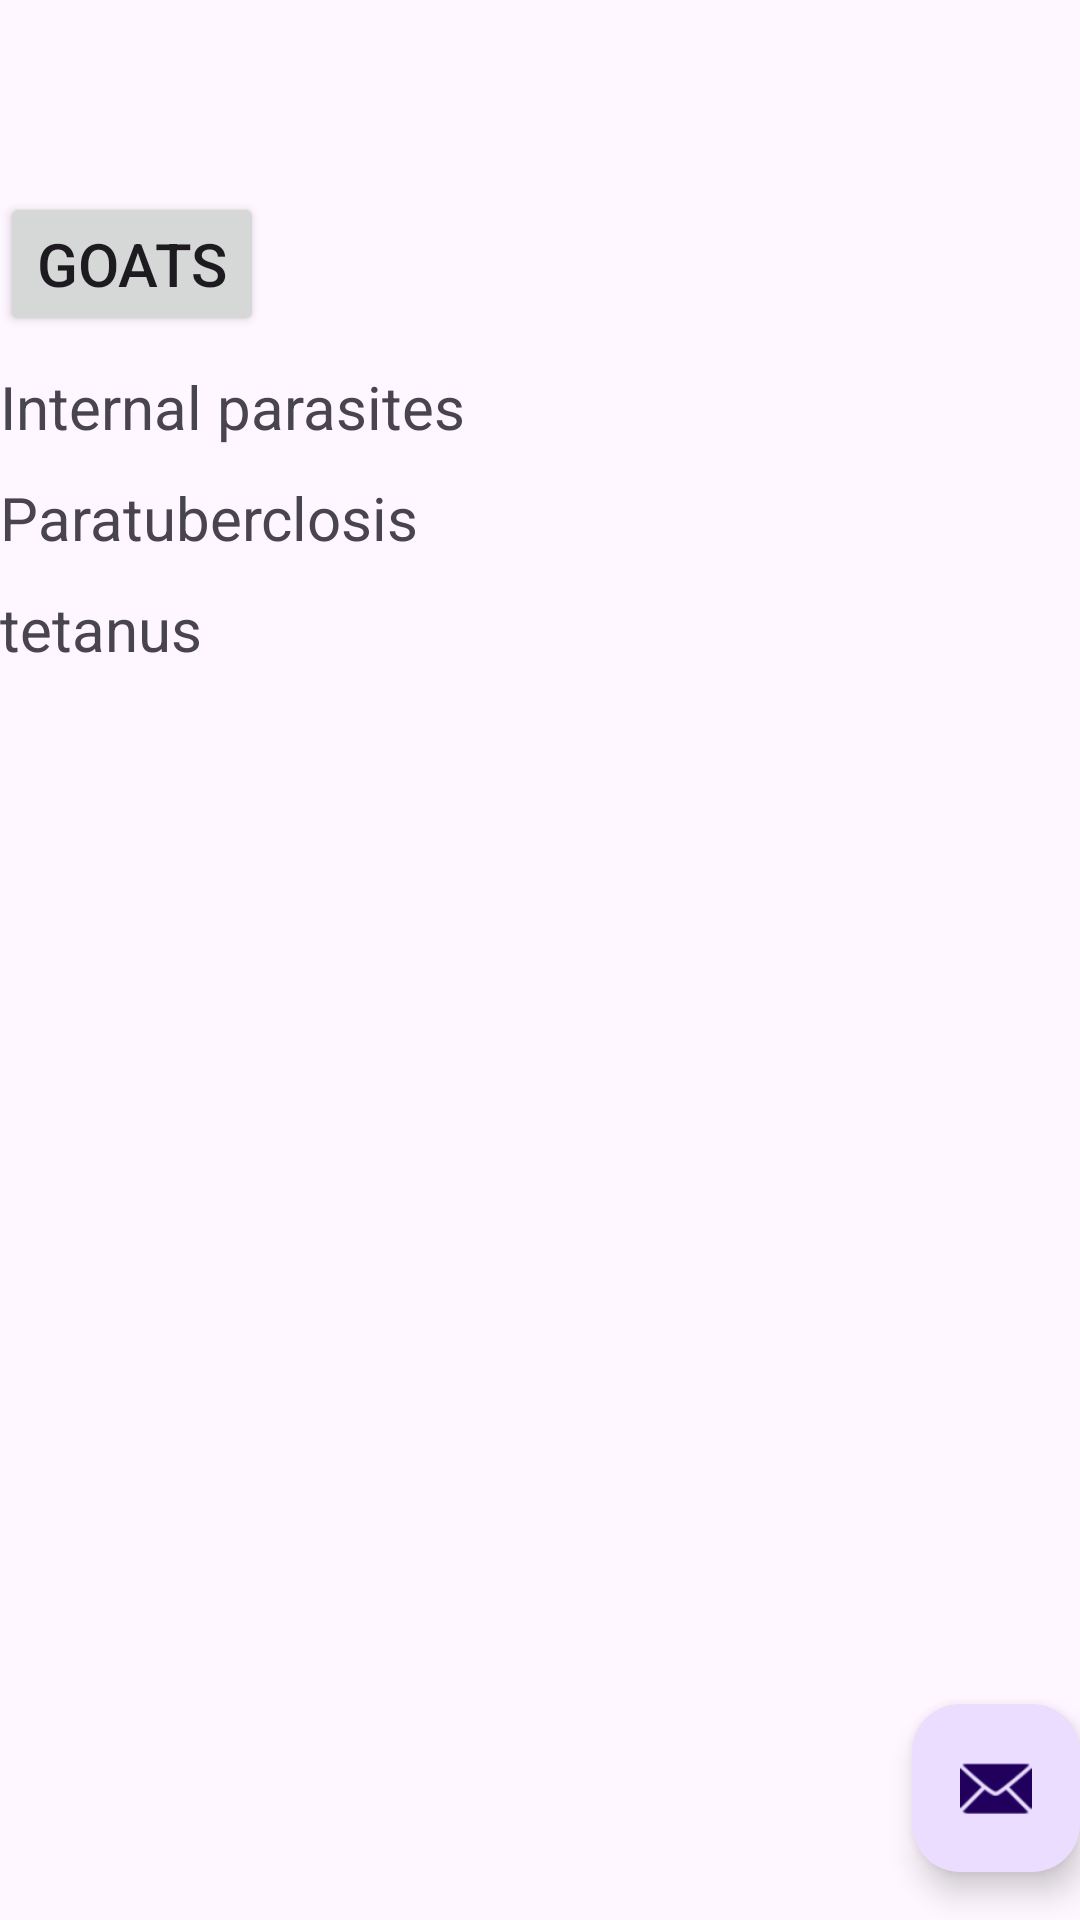

This screen was rendered from an Android layout file. Write that file and the resources it references.
<!-- AndroidManifest.xml: application theme Theme.Farmconsultancy -->
<!-- res/layout/activity_crop_disease.xml -->
<?xml version="1.0" encoding="utf-8"?>
<androidx.coordinatorlayout.widget.CoordinatorLayout xmlns:android="http://schemas.android.com/apk/res/android"
    xmlns:app="http://schemas.android.com/apk/res-auto"
    xmlns:tools="http://schemas.android.com/tools"
    android:layout_width="match_parent"
    android:layout_height="match_parent"
    android:fitsSystemWindows="true"
    tools:context=".CropDisease">

    <com.google.android.material.appbar.AppBarLayout
        android:layout_width="match_parent"
        android:layout_height="wrap_content"
        android:fitsSystemWindows="true">

        <com.google.android.material.appbar.MaterialToolbar
            android:id="@+id/toolbar"
            android:layout_width="match_parent"
            android:layout_height="?attr/actionBarSize" />

    </com.google.android.material.appbar.AppBarLayout>

    <include layout="@layout/content_crop_disease" />

    <com.google.android.material.floatingactionbutton.FloatingActionButton
        android:id="@+id/fab"
        android:layout_width="wrap_content"
        android:layout_height="wrap_content"
        android:layout_gravity="bottom|end"
        android:layout_marginEnd="@dimen/fab_margin"
        android:layout_marginBottom="16dp"
        app:srcCompat="@android:drawable/ic_dialog_email" />

</androidx.coordinatorlayout.widget.CoordinatorLayout>
<!-- res/layout/content_crop_disease.xml (included above) -->
<?xml version="1.0" encoding="utf-8"?>
<RelativeLayout xmlns:android="http://schemas.android.com/apk/res/android"
    xmlns:app="http://schemas.android.com/apk/res-auto"
    android:layout_width="match_parent"
    android:layout_height="match_parent"
    app:layout_behavior="@string/appbar_scrolling_view_behavior">

    <Button
        android:id="@+id/Goat"
        android:layout_width="wrap_content"
        android:text="Goats"
        android:textSize="20sp"

        android:layout_height="wrap_content"/>
    <TextView
        android:id="@+id/internal"
        android:layout_below="@+id/Goat"
        android:layout_width="wrap_content"
        android:text="@string/internal_parasites"
        android:textSize="20sp"
        android:layout_marginTop="10sp"
        android:layout_height="wrap_content"/>

    <TextView
        android:id="@+id/para"
        android:layout_below="@+id/internal"
        android:layout_width="wrap_content"
        android:layout_marginTop="10sp"
        android:text="@string/paratuberclosis"
        android:textSize="20sp"
        android:layout_height="wrap_content"/>
    <TextView
        android:id="@+id/teta"
        android:layout_below="@+id/para"
        android:layout_width="wrap_content"
        android:layout_marginTop="10sp"
        android:text="tetanus"
        android:textSize="20sp"
        android:layout_height="wrap_content"/>


</RelativeLayout>
<!-- resources referenced by this layout -->
<resources>
  <string name="internal_parasites">Internal parasites</string>
  <string name="paratuberclosis">Paratuberclosis</string>
  <style name="Theme.Farmconsultancy" parent="Base.Theme.Farmconsultancy" />
  <style name="Base.Theme.Farmconsultancy" parent="Theme.Material3.DayNight.NoActionBar">
          
          
      </style>
</resources>
